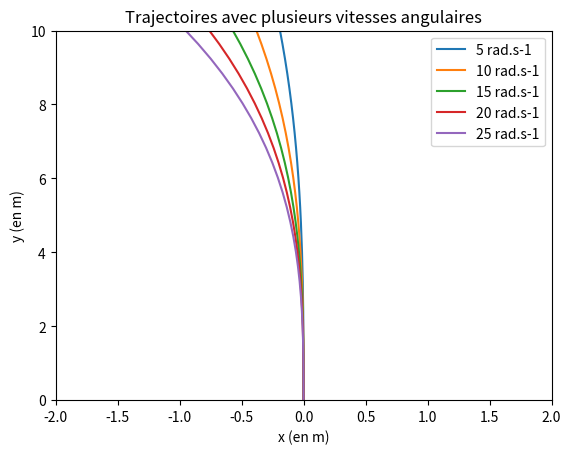

Source code (Python):
### TIPE : Résolution des équations différentielles pour un tir avec effet Magnus ###

# Voici les courbes de modélisation d'un tir soumis à l'effet magnus, avec plusieurs vitesses angulaires supposées constantes

## Définition des constantes ##

import math as mp
from scipy.integrate import odeint
import numpy as np
import matplotlib.pyplot as plt

Cs=0.5
rho=1.23
m=0.0027
A=0.005
omega=5
r=0.04

C=0.5*(Cs*rho*A*omega*r)/m
g=9.8

## Définition de la fonction traduisant l'équation différentielle ##
def effet(w,t):
    x1,y1,x2,y2=w
    # On crée f=(x1',y1',x2',y2')
    f=[y1,
    -C*mp.sqrt((x1**2)+(x2**2)),
    y2,
    0]
    return f

## Conditions initiales et paramètres ##
# x1 et x2 sont les positions initiales, y1 et y2 les vitesses initiales
x1=0
x2=0
y1=0
y2=10

# Paramètres de résolution pour ODE
xlim=1.0e-8
ylim=1.0e-8

# Discrétisation du temps

T=np.linspace(0,10,250)

## Résolution avec utilisation du module python ODEint ##

w0=[x1,y1,x2,y2]

wsol=odeint(effet,w0,T,atol=xlim,rtol=ylim)
X=[wsol[i][0] for i in range(250)]
Y=[wsol[i][2] for i in range(250)]

omega=15
C=0.5*(Cs*rho*A*omega*r)/m
wsol1=odeint(effet,w0,T,atol=xlim,rtol=ylim)
X1=[wsol1[i][0] for i in range(250)]
Y1=[wsol1[i][2] for i in range(250)]

omega=25
C=0.5*(Cs*rho*A*omega*r)/m
wsol2=odeint(effet,w0,T,atol=xlim,rtol=ylim)
X2=[wsol2[i][0] for i in range(250)]
Y2=[wsol2[i][2] for i in range(250)]

omega=10
C=0.5*(Cs*rho*A*omega*r)/m
wsol1=odeint(effet,w0,T,atol=xlim,rtol=ylim)
X3=[wsol1[i][0] for i in range(250)]
Y3=[wsol1[i][2] for i in range(250)]

omega=20
C=0.5*(Cs*rho*A*omega*r)/m
wsol1=odeint(effet,w0,T,atol=xlim,rtol=ylim)
X4=[wsol1[i][0] for i in range(250)]
Y4=[wsol1[i][2] for i in range(250)]

## Tracé des solutions ##

plt.plot(X,Y,label='5 rad.s-1')
plt.plot(X3,Y3,label='10 rad.s-1')
plt.plot(X1,Y1,label='15 rad.s-1')
plt.plot(X4,Y4,label='20 rad.s-1')
plt.plot(X2,Y2,label='25 rad.s-1')
plt.ylim(0,10)
plt.xlim(-2,2)
plt.title('Trajectoires avec plusieurs vitesses angulaires')
plt.legend(loc='best')
plt.xlabel('x (en m)')
plt.ylabel('y (en m)')
plt.show()
